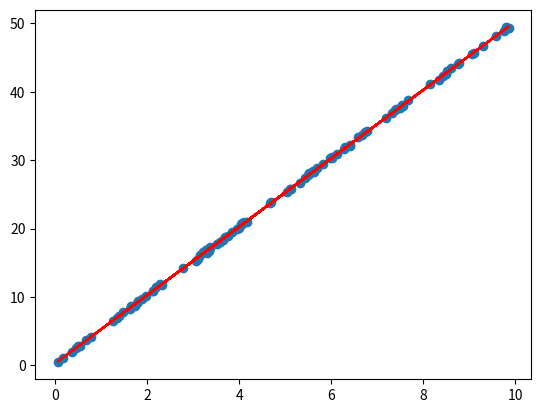

Write Python code to recreate this figure.
#introdcutory project to machine learning where i try to implement linear regression and learn
# about cost function, forward desc and backpropgation through partial differentials, then using the backdesc
#and the cost function to reduce the error

import numpy as np
import matplotlib.pyplot as plt
size=100
learningStep=0.001
#here i create a random variable and random noise to try and create a best fit line for 
#using linear reggresion 
X_vals=np.random.uniform(0,10,size)
noise=np.random.uniform(0,0.5,size)
Y_vals=5*X_vals+noise
#i initalize a weight and bias which will be changed by backprop
w=0.8
b=0.5

def linearPrediction(X):
    return w*X+b

#implemented the loss function using mean square error 
def costFunc():
    diffSquared=(Y_vals-linearPrediction(X_vals))**2
    cost=(1/size)*sum(diffSquared,0)
    return cost

def WGradDesc():
    diffSquared=X_vals*(linearPrediction(X_vals)-Y_vals)
    WGrad=(2/size)*sum(diffSquared,0)                
    return WGrad
def BGradDesc():                                           
    diffSquared=(linearPrediction(X_vals)-Y_vals)
    WGrad=(2/size)*sum(diffSquared,0)                      
    return WGrad  

costs=[]
generations=10000
# main training loop where i calculate change in bias and weight for slected number of gens.
for i in range(generations):
    if(i%10==0):
        costs.append(costFunc())
    wGrad = WGradDesc()
    bGrad = BGradDesc()
    w -= learningStep * wGrad
    b -= learningStep * bGrad

#here i visualize the actual line and the random noise values
plt.scatter(X_vals, Y_vals)
plt.plot(X_vals, linearPrediction(X_vals), color="red")
plt.show()
print("final bias: " , b)  
print("final Weight: ",w)  
print("final loss", costFunc())
